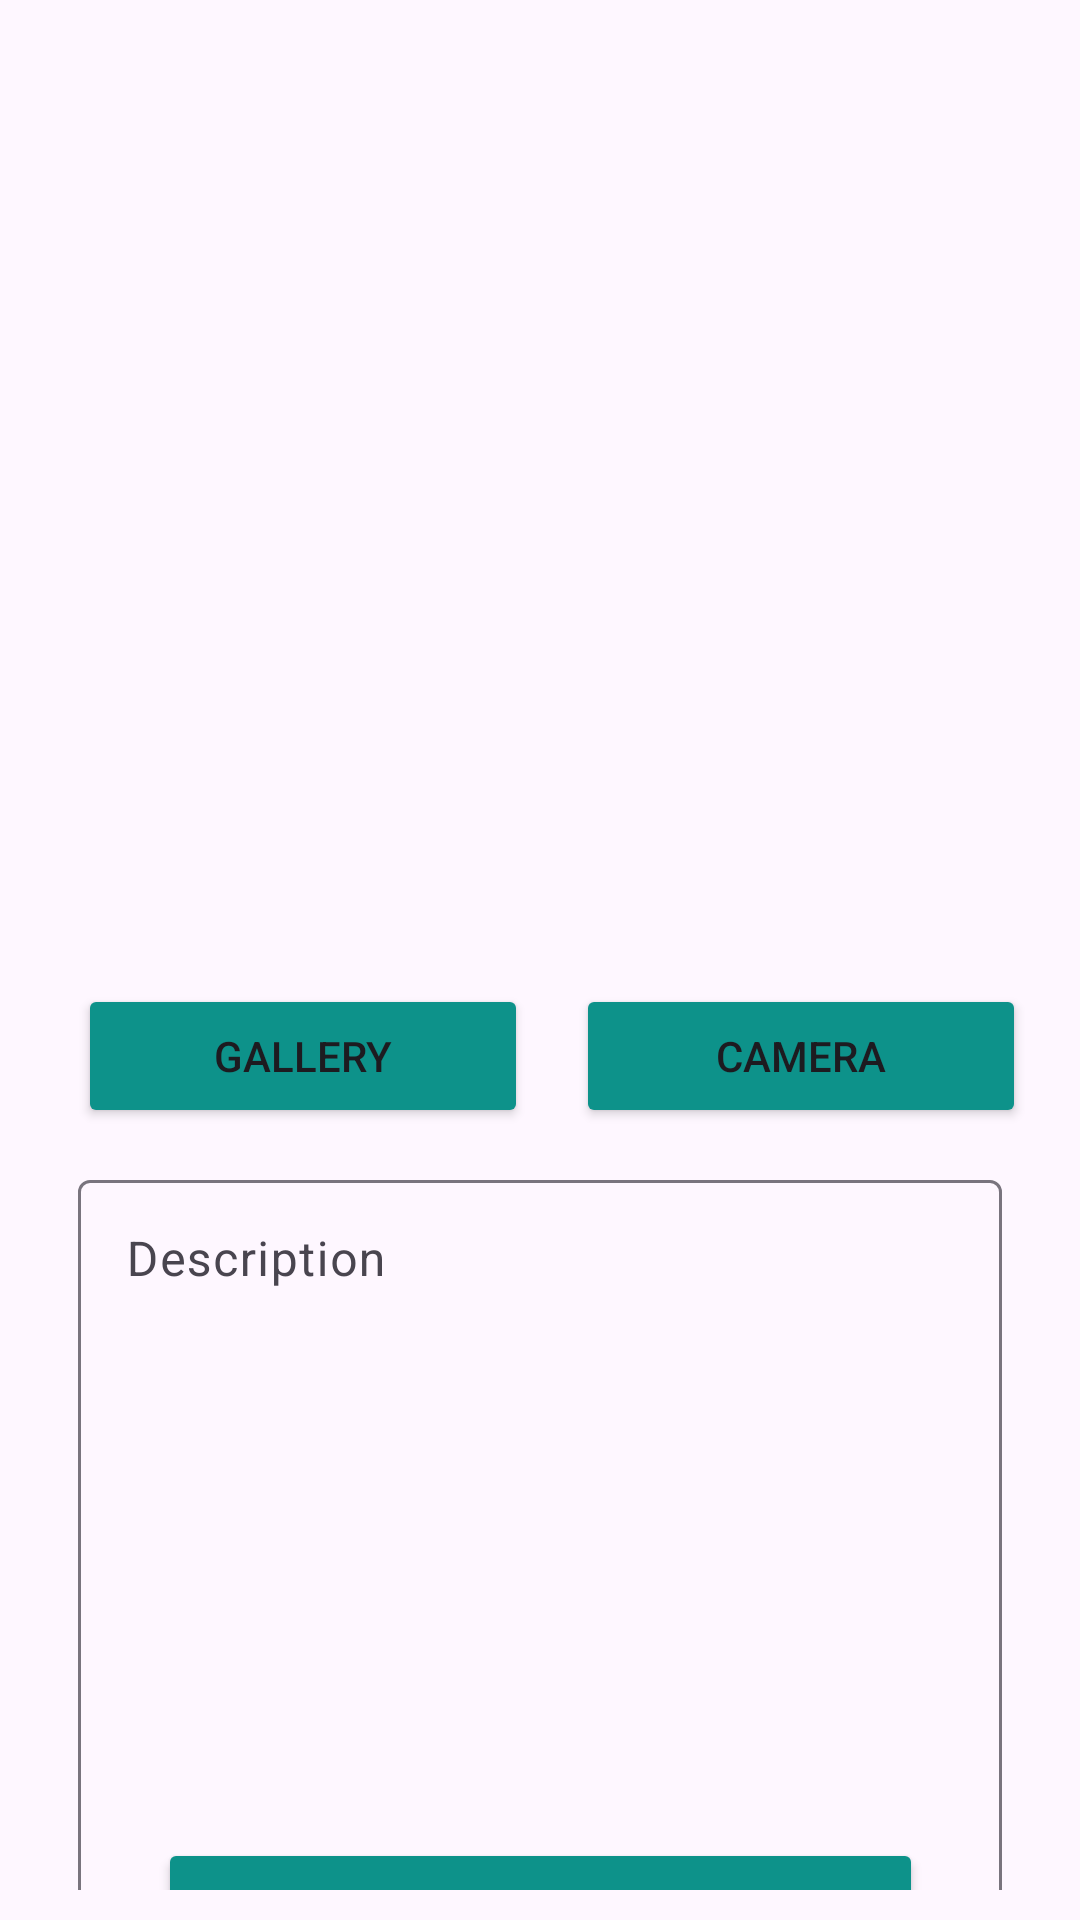

The Android layout XML behind this screen, and the referenced resources:
<!-- AndroidManifest.xml: application theme Theme.StoryApp -->
<!-- res/layout/activity_upload.xml -->
<?xml version="1.0" encoding="utf-8"?>
<androidx.constraintlayout.widget.ConstraintLayout xmlns:android="http://schemas.android.com/apk/res/android"
    xmlns:app="http://schemas.android.com/apk/res-auto"
    xmlns:tools="http://schemas.android.com/tools"
    android:id="@+id/main"
    android:layout_width="match_parent"
    android:layout_height="match_parent"
    tools:context=".view.upload.UploadActivity"
    android:padding="10dp">

    <ImageView
        android:id="@+id/previewImageView"
        android:layout_width="match_parent"
        android:layout_height="300dp"
        android:layout_marginStart="8dp"
        android:layout_marginTop="8dp"
        android:layout_marginEnd="8dp"
        android:layout_marginBottom="8dp"
        app:layout_constraintBottom_toTopOf="@+id/cameraButton"
        app:layout_constraintEnd_toEndOf="parent"
        app:layout_constraintHorizontal_bias="0.0"
        app:layout_constraintStart_toStartOf="parent"
        app:layout_constraintTop_toTopOf="parent"
        app:layout_constraintVertical_bias="0.151"
        app:srcCompat="@drawable/ic_baseline_person_24" />

    <com.google.android.material.textfield.TextInputLayout
        android:id="@+id/desc_edit_text_layout"
        android:layout_width="match_parent"
        android:layout_height="0dp"
        android:layout_marginStart="16dp"
        android:layout_marginTop="12dp"
        android:layout_marginEnd="16dp"
        app:layout_constraintEnd_toEndOf="parent"
        app:layout_constraintStart_toStartOf="parent"
        app:layout_constraintTop_toBottomOf="@id/galleryButton">

        <com.google.android.material.textfield.TextInputEditText
            android:id="@+id/add_deskripsi"
            android:layout_width="match_parent"
            android:layout_height="250dp"
            android:gravity="top|left"
            android:hint="@string/description"
            android:inputType="textMultiLine"
            tools:ignore="SpeakableTextPresentCheck" />
    </com.google.android.material.textfield.TextInputLayout>

    <ProgressBar
        android:id="@+id/progressBar"
        style="?android:attr/progressBarStyle"
        android:layout_width="56dp"
        android:layout_height="56dp"
        android:visibility="gone"
        app:layout_constraintBottom_toBottomOf="parent"
        app:layout_constraintEnd_toEndOf="parent"
        app:layout_constraintStart_toStartOf="parent"
        app:layout_constraintTop_toTopOf="parent"
        tools:visibility="visible" />
    <Button
        android:id="@+id/cameraButton"
        android:layout_width="150dp"
        android:layout_height="wrap_content"
        android:layout_marginStart="8dp"
        android:layout_marginTop="10dp"
        android:layout_marginBottom="140dp"
        android:text="@string/camera"
        android:backgroundTint="@color/qw"
        app:layout_constraintEnd_toEndOf="parent"
        app:layout_constraintStart_toEndOf="@+id/galleryButton"
        app:layout_constraintTop_toBottomOf="@+id/previewImageView" />

    <Button
        android:id="@+id/galleryButton"
        android:layout_width="150dp"
        android:layout_height="wrap_content"
        android:layout_marginStart="8dp"
        android:layout_marginTop="10dp"
        android:backgroundTint="@color/qw"
        android:elevation="2dp"
        android:scaleType="fitCenter"
        android:text="@string/gallery"
        app:layout_constraintBottom_toBottomOf="@+id/cameraButton"
        app:layout_constraintEnd_toStartOf="@+id/cameraButton"
        app:layout_constraintHorizontal_bias="0.5"
        app:layout_constraintStart_toStartOf="parent"
        app:layout_constraintTop_toBottomOf="@+id/previewImageView"
        app:layout_constraintVertical_bias="0.0" />

    <Button
        android:id="@+id/uploadButton"
        android:layout_width="255dp"
        android:layout_height="wrap_content"
        android:text="@string/upload"
        android:backgroundTint="@color/qw"
        app:layout_constraintBottom_toBottomOf="parent"
        app:layout_constraintEnd_toEndOf="parent"
        app:layout_constraintStart_toStartOf="parent"
        app:layout_constraintTop_toBottomOf="@+id/desc_edit_text_layout" />
</androidx.constraintlayout.widget.ConstraintLayout>
<!-- resources referenced by this layout -->
<resources>
  <color name="qw">#0D928A</color>
  <string name="camera">Camera</string>
  <string name="description">Description</string>
  <string name="gallery">Gallery</string>
  <string name="upload">Upload</string>
  <style name="Theme.StoryApp" parent="Base.Theme.StoryApp" />
  <style name="Base.Theme.StoryApp" parent="Theme.Material3.DayNight.NoActionBar">
          <item name="android:statusBarColor">@color/qw</item>
      </style>
</resources>
